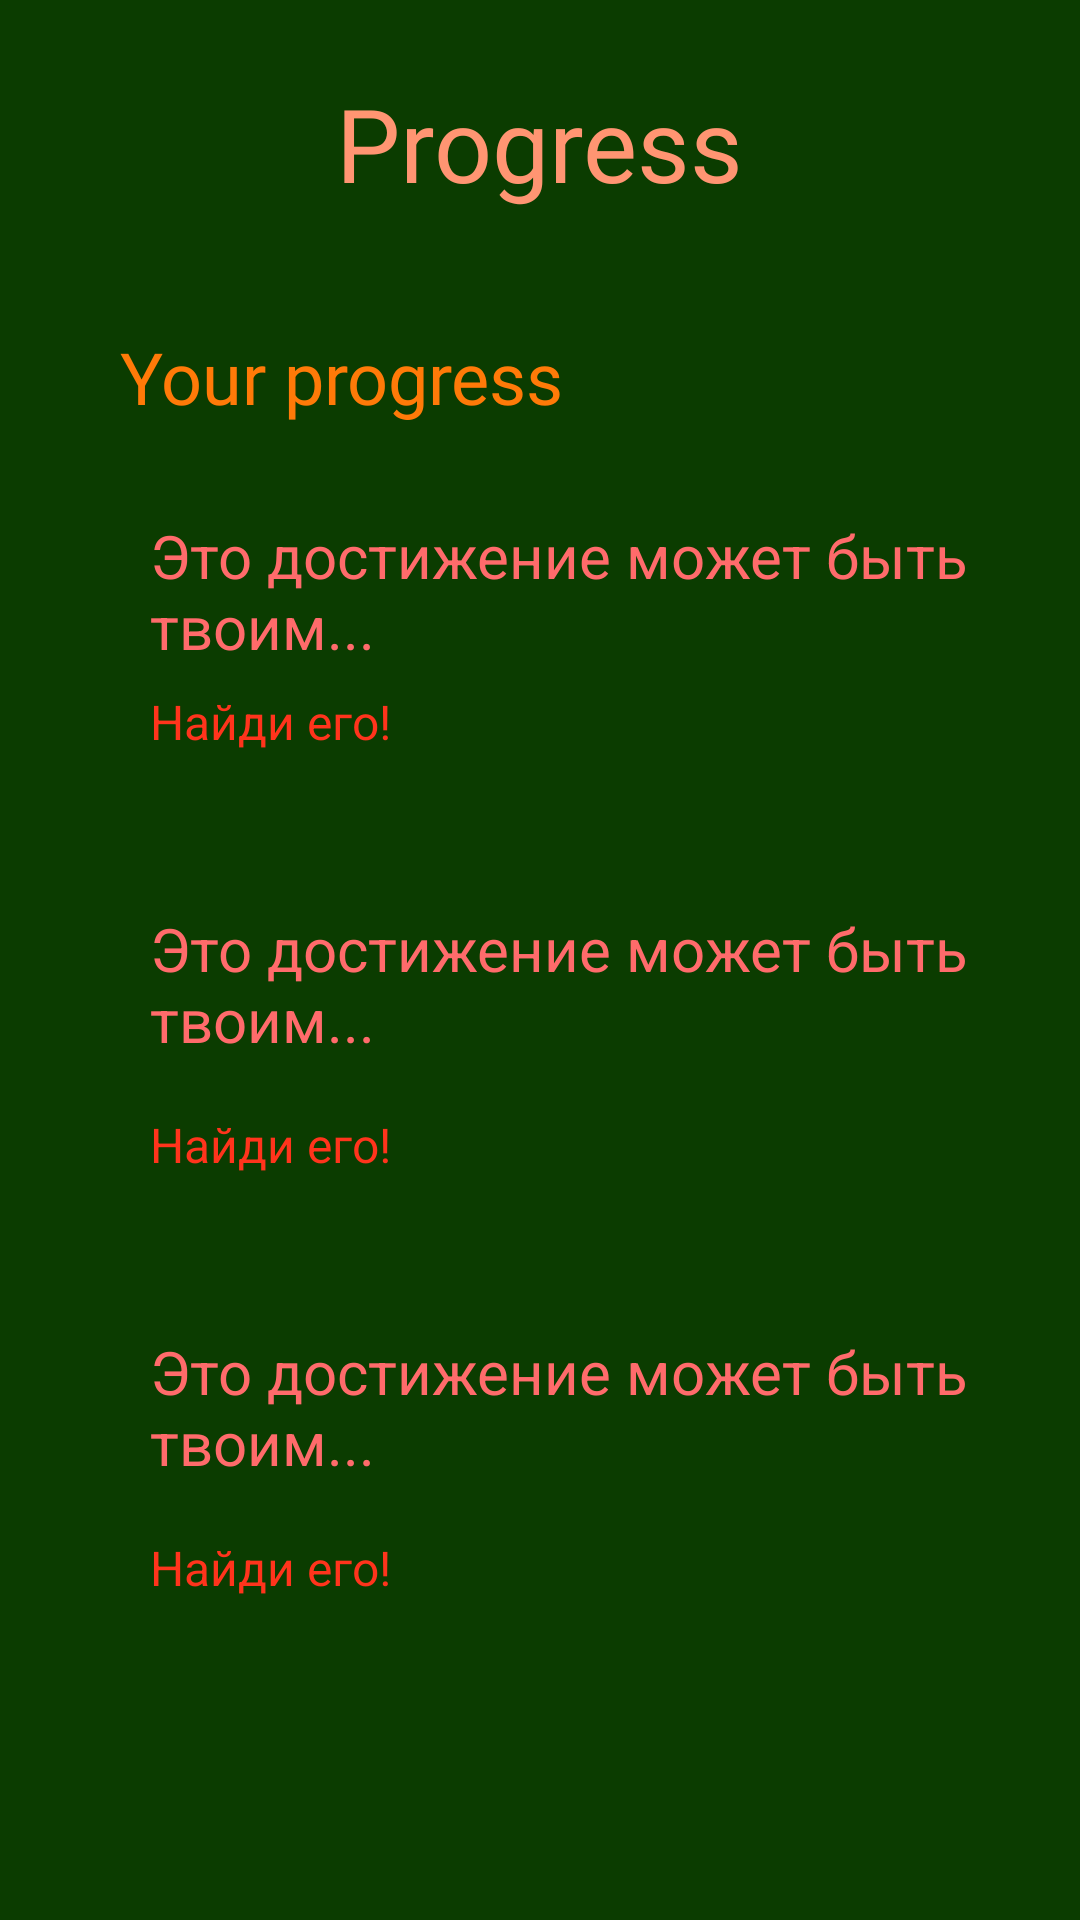

Layout XML and referenced resources for this Android screen:
<!-- AndroidManifest.xml: application theme Theme.QiwaderRU -->
<!-- res/layout/activity_progress.xml -->
<?xml version="1.0" encoding="utf-8"?>
<androidx.constraintlayout.widget.ConstraintLayout xmlns:android="http://schemas.android.com/apk/res/android"
    xmlns:app="http://schemas.android.com/apk/res-auto"
    xmlns:tools="http://schemas.android.com/tools"
    android:id="@+id/main"
    android:layout_width="match_parent"
    android:layout_height="match_parent"
    android:background="#0B3C00"
    tools:context=".progress">

    <TextView
        android:id="@+id/textView3"
        android:layout_width="wrap_content"
        android:layout_height="wrap_content"
        android:layout_marginStart="130dp"
        android:layout_marginTop="25dp"
        android:layout_marginEnd="130dp"
        android:fontFamily="@font/bruno_ace"
        android:text="Progress"
        android:textColor="#FF9572"
        android:textSize="34sp"
        app:layout_constraintEnd_toEndOf="parent"
        app:layout_constraintStart_toStartOf="parent"
        app:layout_constraintTop_toTopOf="parent" />

    <TextView
        android:id="@+id/textView10"
        android:layout_width="wrap_content"
        android:layout_height="wrap_content"
        android:layout_marginStart="40dp"
        android:layout_marginTop="39dp"
        android:fontFamily="@font/bruno_ace"
        android:text="Your progress"
        android:textColor="#FF7A08"
        android:textSize="24sp"
        app:layout_constraintStart_toStartOf="parent"
        app:layout_constraintTop_toBottomOf="@+id/textView3" />

    <TextView
        android:id="@+id/textView11"
        android:layout_width="307dp"
        android:layout_height="48dp"
        android:layout_marginStart="50dp"
        android:layout_marginTop="30dp"
        android:text="Это достижение может быть твоим..."
        android:textColor="#FF6B6B"
        android:textSize="20sp"
        app:layout_constraintStart_toStartOf="parent"
        app:layout_constraintTop_toBottomOf="@+id/textView10" />

    <TextView
        android:id="@+id/textView13"
        android:layout_width="307dp"
        android:layout_height="48dp"
        android:layout_marginStart="50dp"
        android:layout_marginTop="20dp"
        android:text="Это достижение может быть твоим..."
        android:textColor="#FF6B6B"
        android:textSize="20sp"
        app:layout_constraintStart_toStartOf="parent"
        app:layout_constraintTop_toBottomOf="@+id/textView12" />

    <TextView
        android:id="@+id/textView15"
        android:layout_width="307dp"
        android:layout_height="48dp"
        android:layout_marginStart="50dp"
        android:layout_marginTop="20dp"
        android:text="Это достижение может быть твоим..."
        android:textColor="#FF6B6B"
        android:textSize="20sp"
        app:layout_constraintStart_toStartOf="parent"
        app:layout_constraintTop_toBottomOf="@+id/textView14" />

    <TextView
        android:id="@+id/textView12"
        android:layout_width="305dp"
        android:layout_height="53dp"
        android:layout_marginStart="50dp"
        android:layout_marginTop="10dp"
        android:text="Найди его!"
        android:textColor="#FF341C"
        android:textSize="16sp"
        app:layout_constraintStart_toStartOf="parent"
        app:layout_constraintTop_toBottomOf="@+id/textView11" />

    <TextView
        android:id="@+id/textView14"
        android:layout_width="305dp"
        android:layout_height="53dp"
        android:layout_marginStart="50dp"
        android:layout_marginTop="20dp"
        android:text="Найди его!"
        android:textColor="#FF341C"
        android:textSize="16sp"
        app:layout_constraintStart_toStartOf="parent"
        app:layout_constraintTop_toBottomOf="@+id/textView13" />

    <TextView
        android:id="@+id/textView16"
        android:layout_width="305dp"
        android:layout_height="53dp"
        android:layout_marginStart="50dp"
        android:layout_marginTop="20dp"
        android:text="Найди его!"
        android:textColor="#FF341C"
        android:textSize="16sp"
        app:layout_constraintStart_toStartOf="parent"
        app:layout_constraintTop_toBottomOf="@+id/textView15" />

</androidx.constraintlayout.widget.ConstraintLayout>
<!-- resources referenced by this layout -->
<resources>
  <style name="Theme.QiwaderRU" parent="Base.Theme.QiwaderRU" />
  <style name="Base.Theme.QiwaderRU" parent="Theme.Material3.DayNight.NoActionBar">
          
          
      </style>
</resources>
